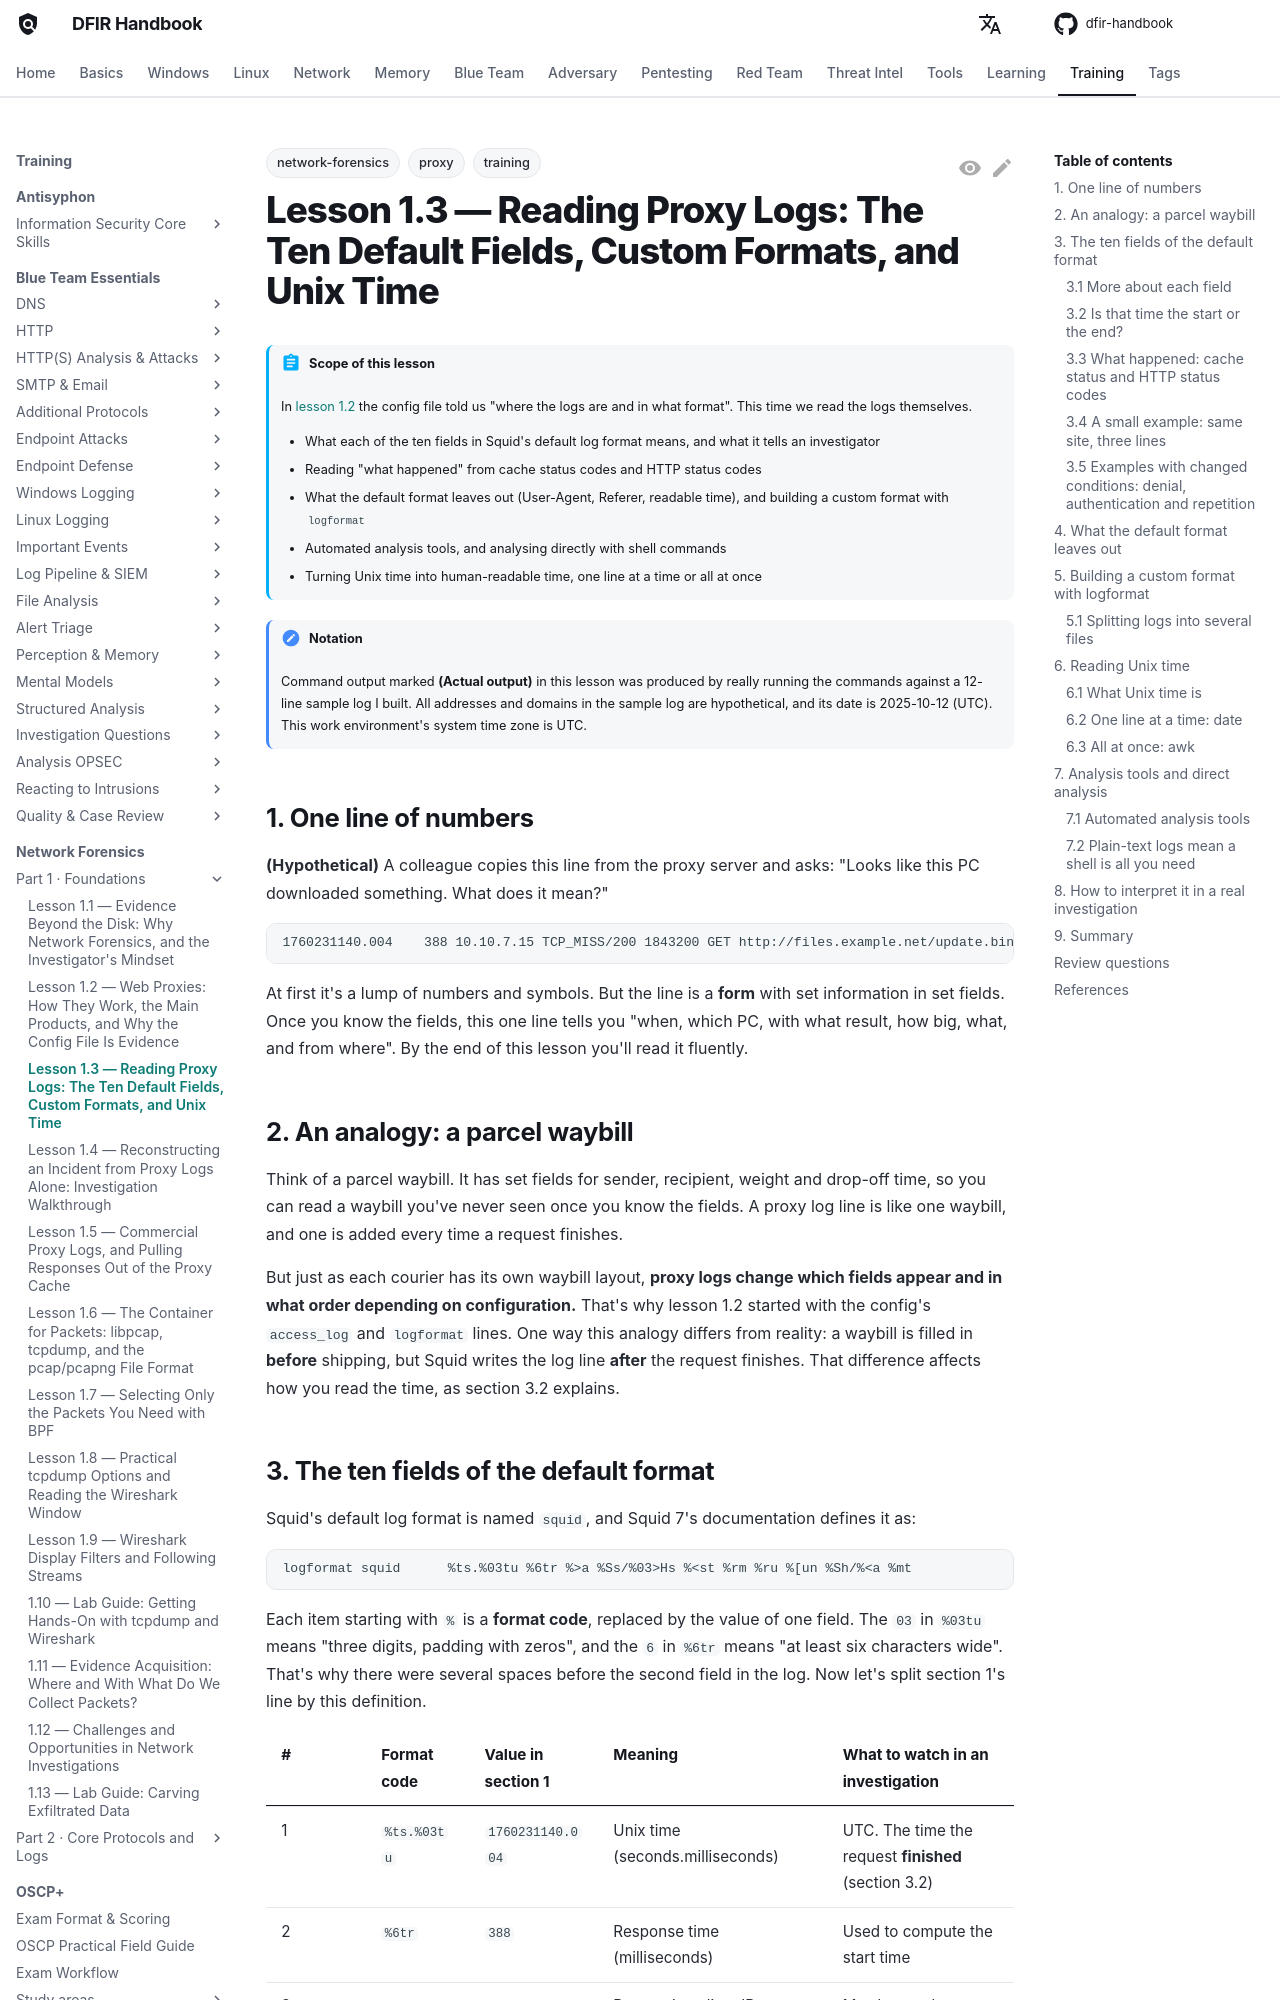

repository: DFIDwiz-sketch/dfir-handbook · page: training/network-forensics/part-1/proxy-logs/index.html · generator: mkdocs

---
title: "Lesson 1.3 — Reading Proxy Logs: The Ten Default Fields, Custom Formats, and Unix Time"
tags:
  - training
  - network-forensics
  - proxy
---

# Lesson 1.3 — Reading Proxy Logs: The Ten Default Fields, Custom Formats, and Unix Time { #proxy-logs }

!!! abstract "Scope of this lesson"
    In [lesson 1.2](web-proxies.md) the config file told us "where the logs are and in what format". This time we read the logs themselves.

    - What each of the ten fields in Squid's default log format means, and what it tells an investigator
    - Reading "what happened" from cache status codes and HTTP status codes
    - What the default format leaves out (User-Agent, Referer, readable time), and building a custom format with `logformat`
    - Automated analysis tools, and analysing directly with shell commands
    - Turning Unix time into human-readable time, one line at a time or all at once

!!! note "Notation"
    Command output marked **(Actual output)** in this lesson was produced by really running the commands against a 12-line sample log I built. All addresses and domains in the sample log are hypothetical, and its date is 2025-10-12 (UTC). This work environment's system time zone is UTC.

## 1. One line of numbers { #one-line }

**(Hypothetical)** A colleague copies this line from the proxy server and asks: "Looks like this PC downloaded something. What does it mean?"

```text
1760231140.004    388 10.10.7.15 TCP_MISS/200 1843200 GET http://files.example.net/update.bin - HIER_DIRECT/203.0.113.50 application/octet-stream
```

At first it's a lump of numbers and symbols. But the line is a **form** with set information in set fields. Once you know the fields, this one line tells you "when, which PC, with what result, how big, what, and from where". By the end of this lesson you'll read it fluently.

## 2. An analogy: a parcel waybill { #analogy }

Think of a parcel waybill. It has set fields for sender, recipient, weight and drop-off time, so you can read a waybill you've never seen once you know the fields. A proxy log line is like one waybill, and one is added every time a request finishes.

But just as each courier has its own waybill layout, **proxy logs change which fields appear and in what order depending on configuration.** That's why lesson 1.2 started with the config's `access_log` and `logformat` lines. One way this analogy differs from reality: a waybill is filled in **before** shipping, but Squid writes the log line **after** the request finishes. That difference affects how you read the time, as section 3.2 explains.
